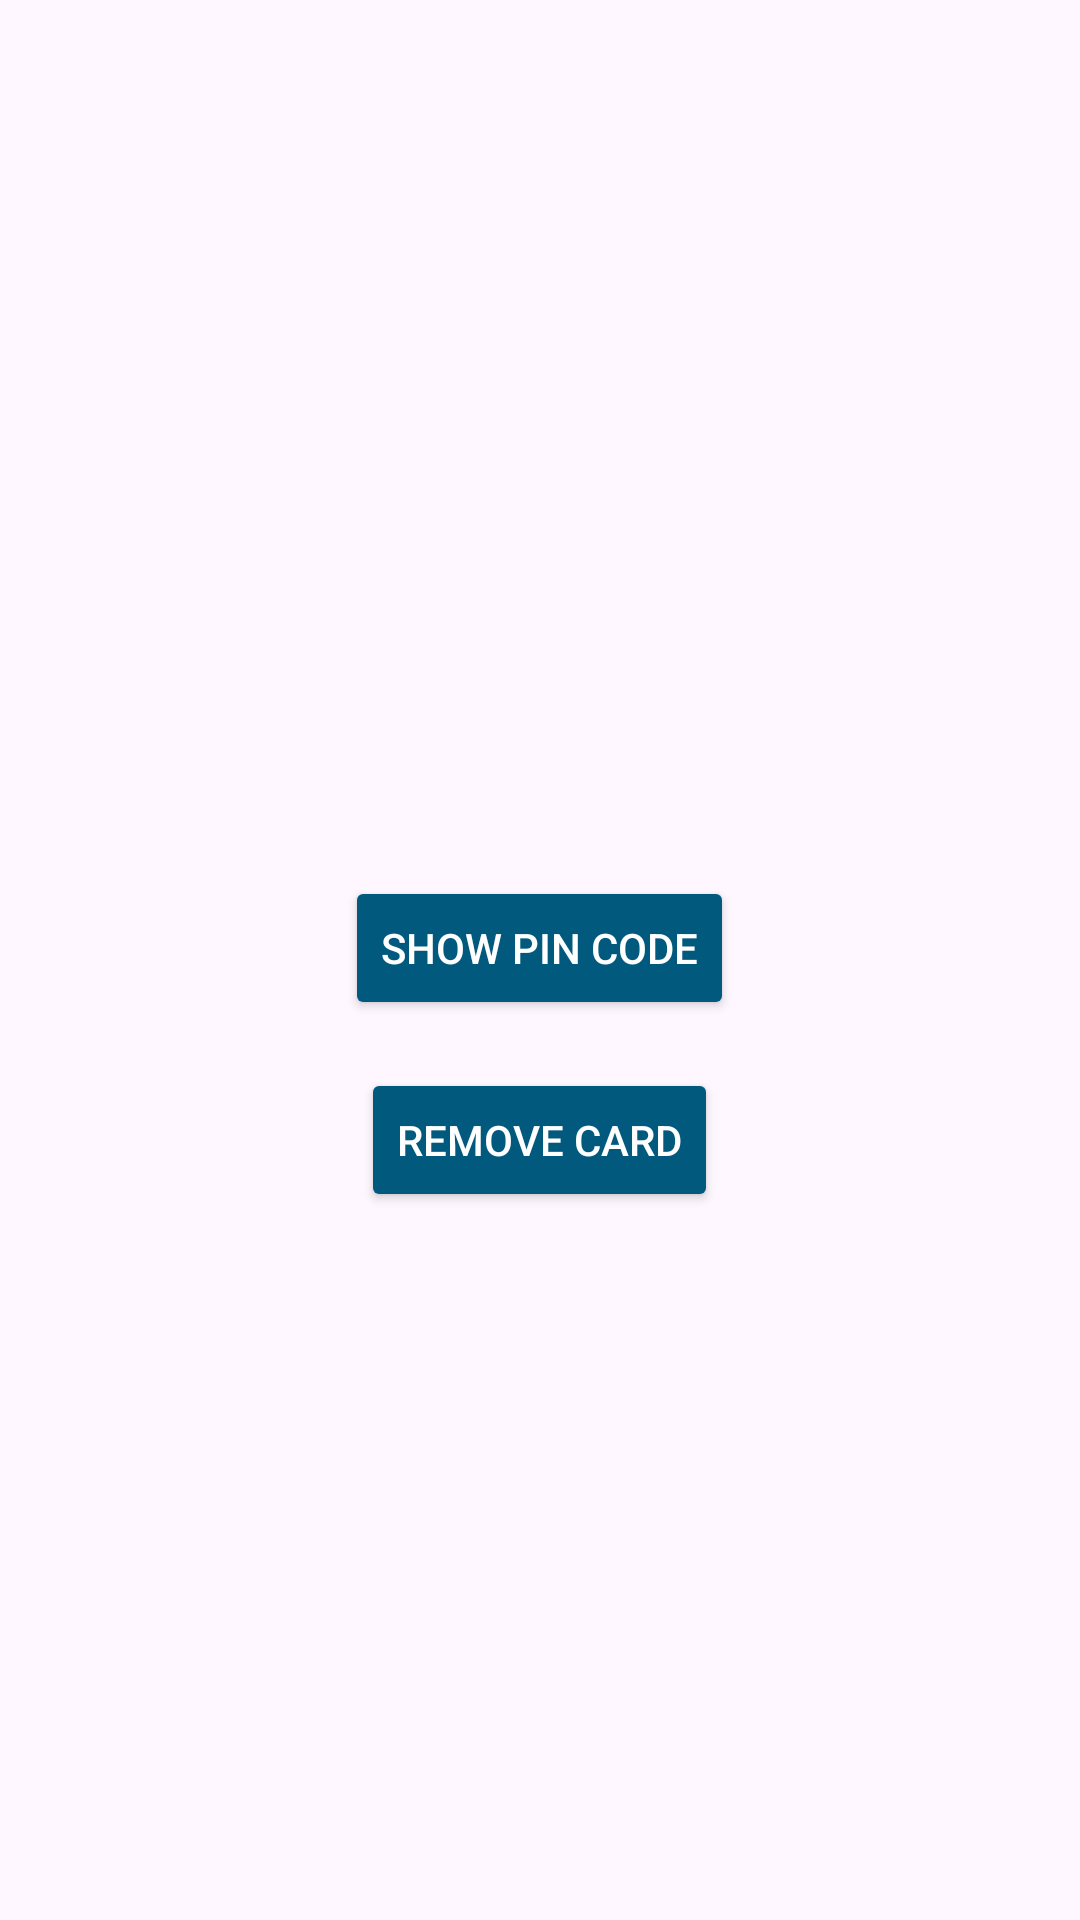

Here is an Android app screen rendered from its layout file. Give the layout XML and the strings, colors and styles it references.
<!-- AndroidManifest.xml: application theme Theme.Tritonia2 -->
<!-- res/layout/activity_logged_in.xml -->
<?xml version="1.0" encoding="utf-8"?>
<LinearLayout xmlns:android="http://schemas.android.com/apk/res/android"
    xmlns:tools="http://schemas.android.com/tools"
    android:layout_width="match_parent"
    android:layout_height="match_parent"
    android:orientation="vertical"
    android:gravity="center"
    tools:ignore="ExtraText">

    <ImageView
        android:id="@+id/barcodeImageView"
        android:layout_width="wrap_content"
        android:layout_height="wrap_content" />

    <TextView
        android:id="@+id/usernameTextView"
        android:layout_width="wrap_content"
        android:layout_height="wrap_content"
        android:textSize="18sp"
        android:layout_marginTop="16dp" />

    <Button
        android:id="@+id/showPasswordButton"
        android:layout_width="wrap_content"
        android:layout_height="wrap_content"
        android:text="@string/show_pin"
        android:layout_marginTop="16dp"
        android:backgroundTint="@color/tritoniablue"
        android:textColor="@android:color/white" />

    <TextView
        android:id="@+id/passwordTextView"
        android:layout_width="wrap_content"
        android:layout_height="wrap_content"
        android:textSize="18sp"
        android:layout_marginTop="16dp"
        android:visibility="gone" />

    <Button
        android:id="@+id/logoutButton"
        android:layout_width="wrap_content"
        android:layout_height="wrap_content"
        android:text="@string/logout"
        android:layout_marginTop="16dp"
        android:backgroundTint="@color/tritoniablue"
        android:textColor="@android:color/white" />
</LinearLayout>
<!-- resources referenced by this layout -->
<resources>
  <color name="tritoniablue">#015A7E</color>
  <string name="logout">Remove Card</string>
  <string name="show_pin">Show PIN code</string>
  <style name="Theme.Tritonia2" parent="Theme.Material3.DayNight.NoActionBar">
      
      <item name="colorPrimary">@color/tritoniablue</item>
      <item name="colorPrimaryDark">@color/tritoniablue</item>
      <item name="colorAccent">@color/tritoniablue</item>
  </style>
</resources>
